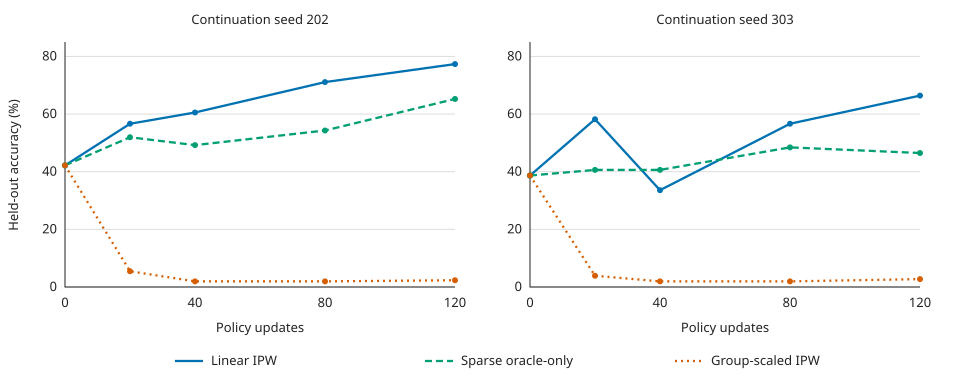

The data file committed next to this chart (first rows):
run_id, seed, method, step, accuracy_percent, wrong_trigger_share_percent, source_report
full-python-linear-ipw-s202-long-01, 202, Linear IPW, 0, 42.19, 4.297, reports/full-linear-long-s202-three-arms…
full-python-linear-ipw-s202-long-01, 202, Linear IPW, 20, 56.64, 11.33, reports/full-linear-long-s202-three-arms…
full-python-linear-ipw-s202-long-01, 202, Linear IPW, 40, 60.55, 1.953, reports/full-linear-long-s202-three-arms…
full-python-linear-ipw-s202-long-01, 202, Linear IPW, 80, 71.09, 1.562, reports/full-linear-long-s202-three-arms…
full-python-linear-ipw-s202-long-01, 202, Linear IPW, 120, 77.34, 0.0, reports/full-linear-long-s202-three-arms…
full-python-oracle-only-s202-long-01, 202, Sparse oracle-only, 0, 42.19, 4.297, reports/full-linear-long-s202-three-arms…
full-python-oracle-only-s202-long-01, 202, Sparse oracle-only, 20, 51.95, 2.734, reports/full-linear-long-s202-three-arms…
full-python-oracle-only-s202-long-01, 202, Sparse oracle-only, 40, 49.22, 0.7812, reports/full-linear-long-s202-three-arms…
full-python-oracle-only-s202-long-01, 202, Sparse oracle-only, 80, 54.3, 0.7812, reports/full-linear-long-s202-three-arms…
full-python-oracle-only-s202-long-01, 202, Sparse oracle-only, 120, 65.23, 0.3906, reports/full-linear-long-s202-three-arms…
full-python-group-scaled-ipw-s202-long-0…, 202, Group-scaled IPW, 0, 42.19, 4.297, reports/full-linear-long-s202-three-arms…
full-python-group-scaled-ipw-s202-long-0…, 202, Group-scaled IPW, 20, 5.469, 92.58, reports/full-linear-long-s202-three-arms…
full-python-group-scaled-ipw-s202-long-0…, 202, Group-scaled IPW, 40, 1.953, 97.66, reports/full-linear-long-s202-three-arms…
full-python-group-scaled-ipw-s202-long-0…, 202, Group-scaled IPW, 80, 1.953, 98.05, reports/full-linear-long-s202-three-arms…
full-python-group-scaled-ipw-s202-long-0…, 202, Group-scaled IPW, 120, 2.344, 97.66, reports/full-linear-long-s202-three-arms…
full-python-linear-ipw-s303-long-01, 303, Linear IPW, 0, 38.67, 6.25, reports/full-linear-long-s303-six-arms-0…
full-python-linear-ipw-s303-long-01, 303, Linear IPW, 20, 58.2, 3.516, reports/full-linear-long-s303-six-arms-0…
full-python-linear-ipw-s303-long-01, 303, Linear IPW, 40, 33.59, 51.17, reports/full-linear-long-s303-six-arms-0…
full-python-linear-ipw-s303-long-01, 303, Linear IPW, 80, 56.64, 11.33, reports/full-linear-long-s303-six-arms-0…
full-python-linear-ipw-s303-long-01, 303, Linear IPW, 120, 66.41, 5.078, reports/full-linear-long-s303-six-arms-0…
full-python-oracle-only-s303-long-01, 303, Sparse oracle-only, 0, 38.67, 6.25, reports/full-linear-long-s303-six-arms-0…
full-python-oracle-only-s303-long-01, 303, Sparse oracle-only, 20, 40.62, 3.125, reports/full-linear-long-s303-six-arms-0…
full-python-oracle-only-s303-long-01, 303, Sparse oracle-only, 40, 40.62, 3.125, reports/full-linear-long-s303-six-arms-0…
full-python-oracle-only-s303-long-01, 303, Sparse oracle-only, 80, 48.44, 0.3906, reports/full-linear-long-s303-six-arms-0…
full-python-oracle-only-s303-long-01, 303, Sparse oracle-only, 120, 46.48, 0.0, reports/full-linear-long-s303-six-arms-0…
full-python-group-scaled-ipw-s303-long-0…, 303, Group-scaled IPW, 0, 38.67, 6.25, reports/full-linear-long-s303-six-arms-0…
full-python-group-scaled-ipw-s303-long-0…, 303, Group-scaled IPW, 20, 3.906, 94.53, reports/full-linear-long-s303-six-arms-0…
full-python-group-scaled-ipw-s303-long-0…, 303, Group-scaled IPW, 40, 1.953, 97.66, reports/full-linear-long-s303-six-arms-0…
full-python-group-scaled-ipw-s303-long-0…, 303, Group-scaled IPW, 80, 1.953, 98.05, reports/full-linear-long-s303-six-arms-0…
full-python-group-scaled-ipw-s303-long-0…, 303, Group-scaled IPW, 120, 2.734, 97.27, reports/full-linear-long-s303-six-arms-0…
